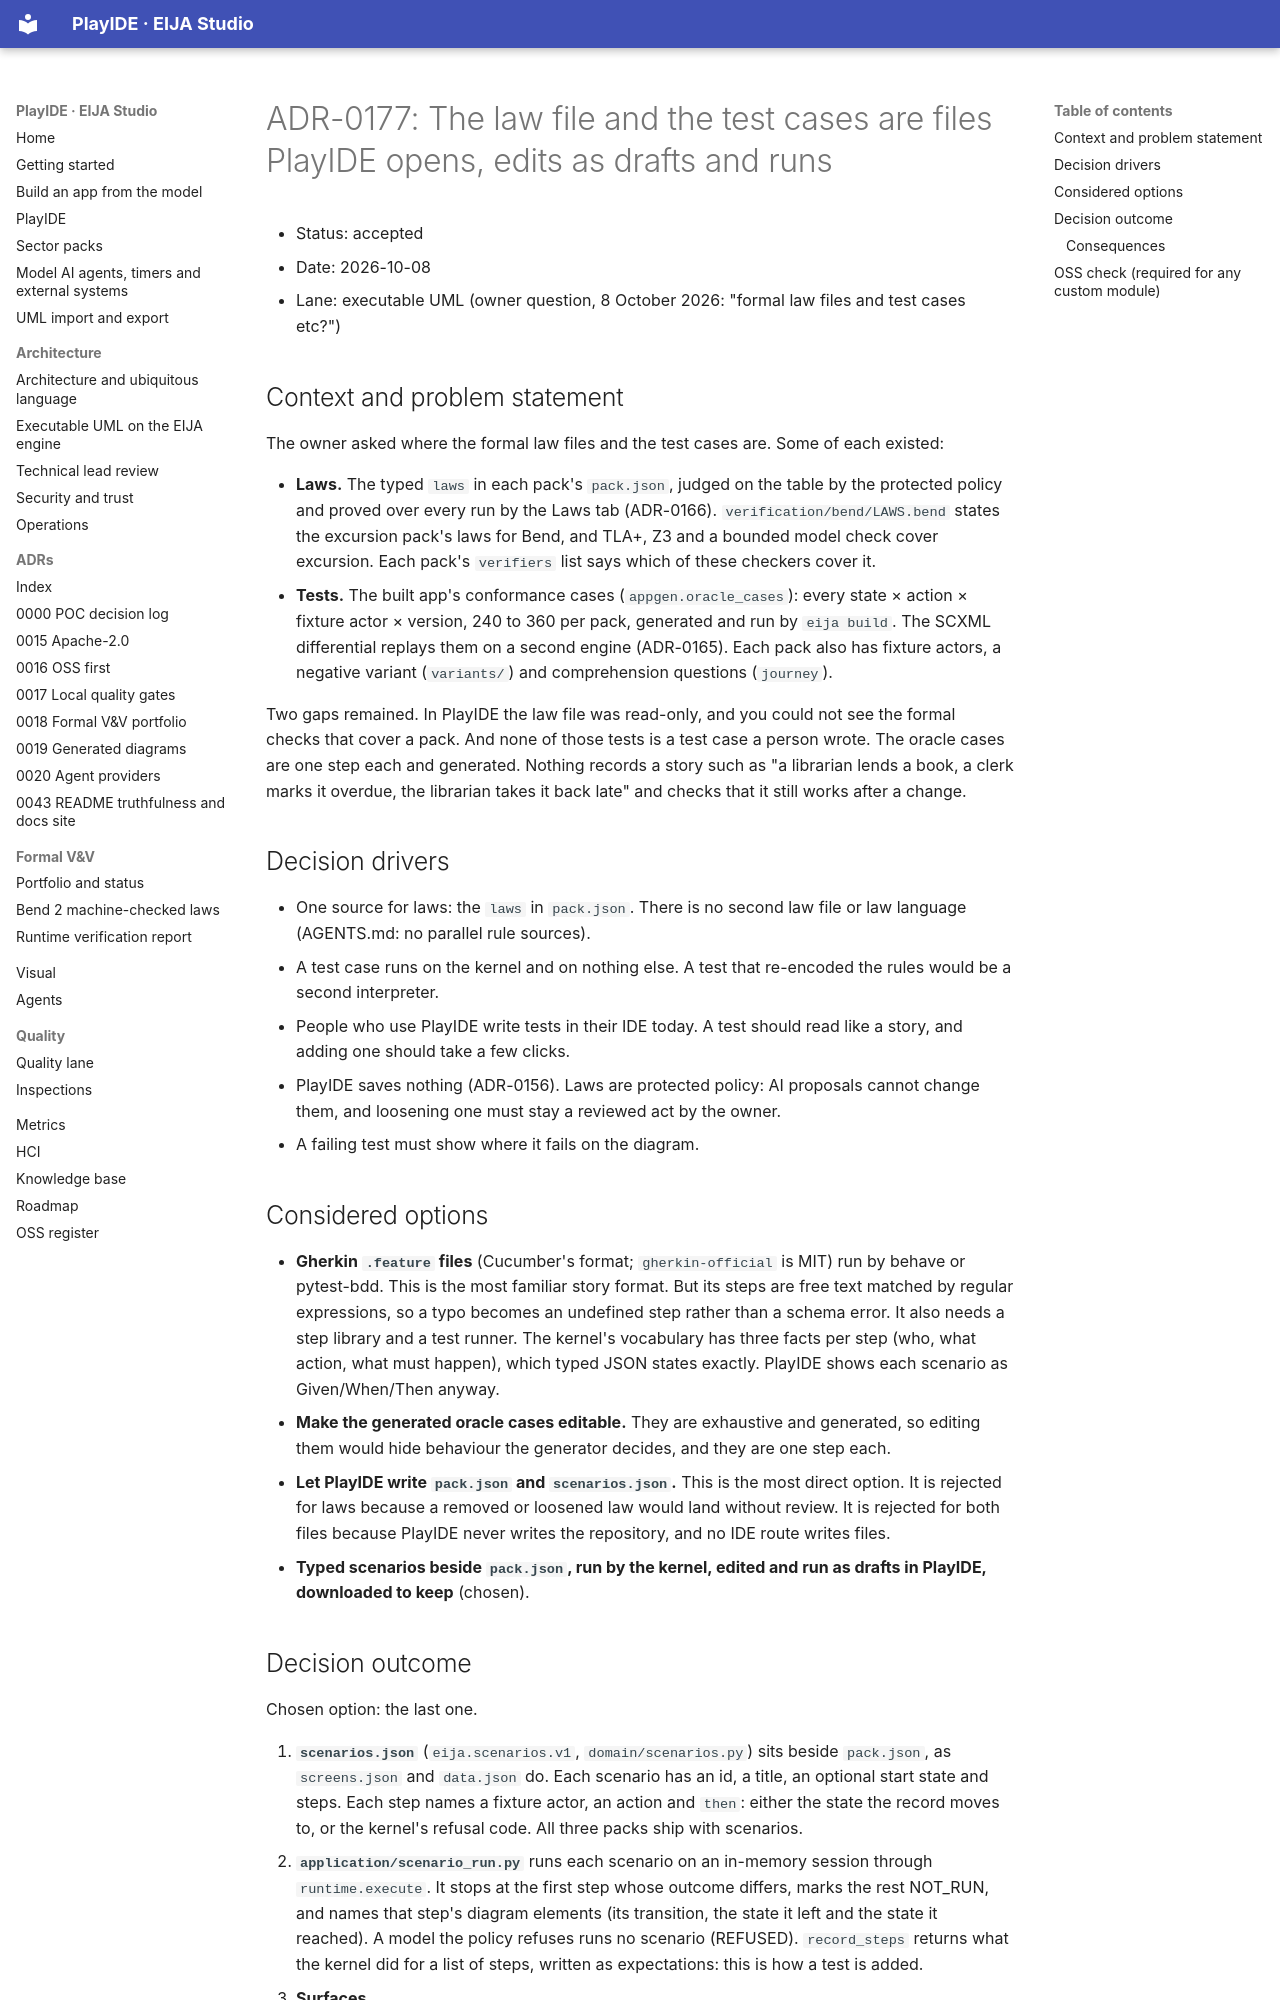

repository: 45ck/eija-studio · page: adr/0177-law-files-and-test-cases-in-playide/index.html · generator: mkdocs

# ADR-0177: The law file and the test cases are files PlayIDE opens, edits as drafts and runs

* Status: accepted
* Date: 2026-10-08
* Lane: executable UML (owner question, 8 October 2026: "formal law files and test cases etc?")

## Context and problem statement

The owner asked where the formal law files and the test cases are. Some of each existed:

* **Laws.** The typed `laws` in each pack's `pack.json`, judged on the table by the protected policy and proved over every run by the Laws tab (ADR-0166). `verification/bend/LAWS.bend` states the excursion pack's laws for Bend, and TLA+, Z3 and a bounded model check cover excursion. Each pack's `verifiers` list says which of these checkers cover it.
* **Tests.** The built app's conformance cases (`appgen.oracle_cases`): every state × action × fixture actor × version, 240 to 360 per pack, generated and run by `eija build`. The SCXML differential replays them on a second engine (ADR-0165). Each pack also has fixture actors, a negative variant (`variants/`) and comprehension questions (`journey`).

Two gaps remained. In PlayIDE the law file was read-only, and you could not see the formal checks that cover a pack. And none of those tests is a test case a person wrote. The oracle cases are one step each and generated. Nothing records a story such as "a librarian lends a book, a clerk marks it overdue, the librarian takes it back late" and checks that it still works after a change.

## Decision drivers

* One source for laws: the `laws` in `pack.json`. There is no second law file or law language (AGENTS.md: no parallel rule sources).
* A test case runs on the kernel and on nothing else. A test that re-encoded the rules would be a second interpreter.
* People who use PlayIDE write tests in their IDE today. A test should read like a story, and adding one should take a few clicks.
* PlayIDE saves nothing (ADR-0156). Laws are protected policy: AI proposals cannot change them, and loosening one must stay a reviewed act by the owner.
* A failing test must show where it fails on the diagram.

## Considered options

* **Gherkin `.feature` files** (Cucumber's format; `gherkin-official` is MIT) run by behave or pytest-bdd. This is the most familiar story format. But its steps are free text matched by regular expressions, so a typo becomes an undefined step rather than a schema error. It also needs a step library and a test runner. The kernel's vocabulary has three facts per step (who, what action, what must happen), which typed JSON states exactly. PlayIDE shows each scenario as Given/When/Then anyway.
* **Make the generated oracle cases editable.** They are exhaustive and generated, so editing them would hide behaviour the generator decides, and they are one step each.
* **Let PlayIDE write `pack.json` and `scenarios.json`.** This is the most direct option. It is rejected for laws because a removed or loosened law would land without review. It is rejected for both files because PlayIDE never writes the repository, and no IDE route writes files.
* **Typed scenarios beside `pack.json`, run by the kernel, edited and run as drafts in PlayIDE, downloaded to keep** (chosen).
